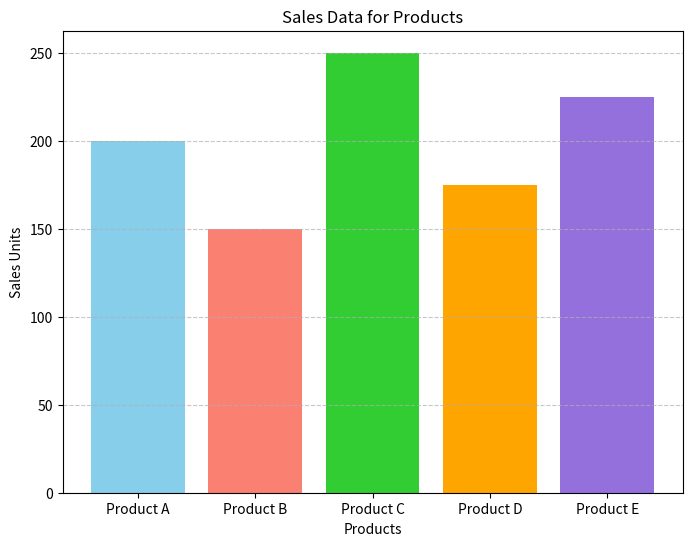

Generate this figure with matplotlib:
import matplotlib.pyplot as plt


products = ['Product A', 'Product B', 'Product C', 'Product D', 'Product E']
sales = [200, 150, 250, 175, 225]
colors = ['skyblue', 'salmon', 'limegreen', 'orange', 'mediumpurple']

plt.figure(figsize=(8, 6))
plt.bar(products, sales, color=colors)
plt.title('Sales Data for Products')
plt.xlabel('Products')
plt.ylabel('Sales Units')
plt.grid(axis='y', linestyle='--', alpha=0.7)
plt.show()
